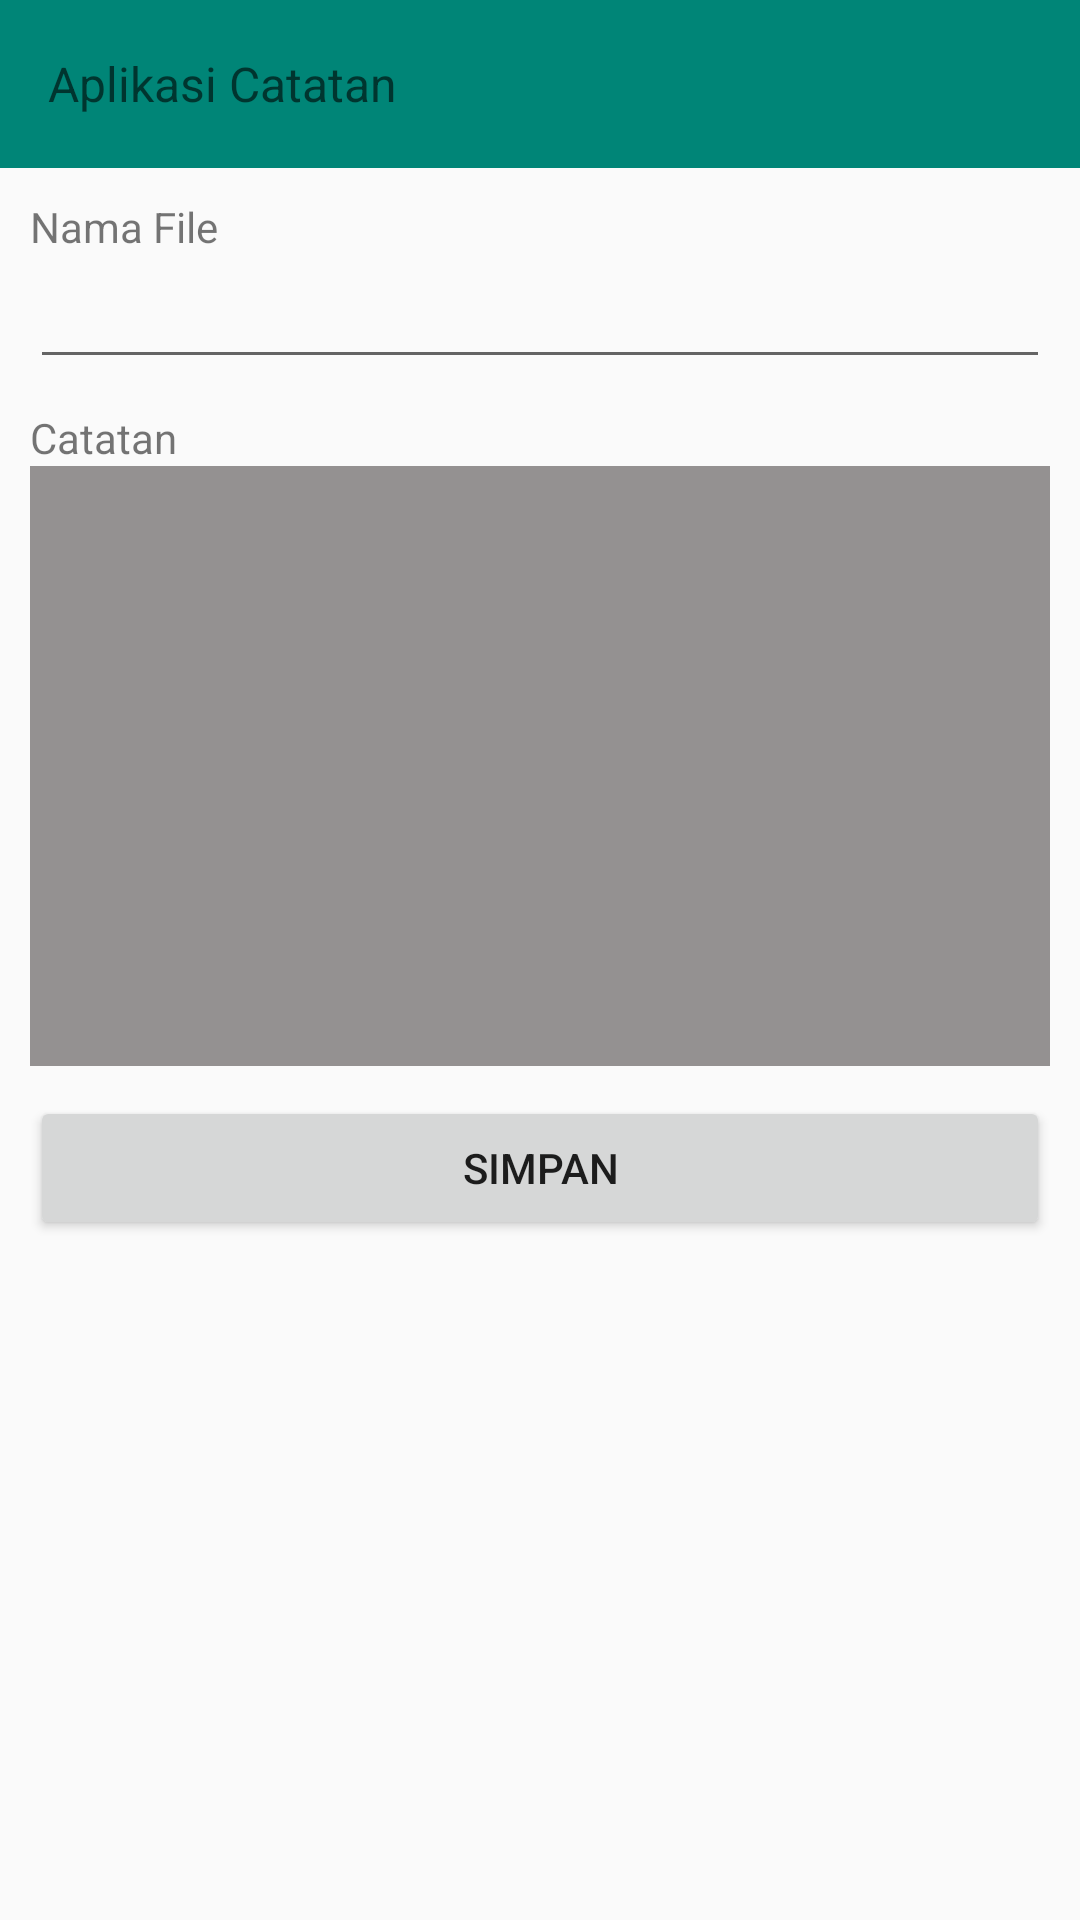

The Android layout XML behind this screen, and the referenced resources:
<!-- AndroidManifest.xml: application theme AppThemeNoBar -->
<!-- res/layout/activity_kelola.xml -->
<?xml version="1.0" encoding="utf-8"?>
<LinearLayout xmlns:android="http://schemas.android.com/apk/res/android"
    xmlns:app="http://schemas.android.com/apk/res-auto"
    xmlns:tools="http://schemas.android.com/tools"
    android:layout_width="match_parent"
    android:layout_height="match_parent"
    android:orientation="vertical"
    android:theme="@style/AppThemeNoBar"
    tools:context=".KelolaActivity">

    <androidx.appcompat.widget.Toolbar
        android:id="@+id/toolbar"
        android:background="@color/colorPrimary"
        app:subtitle="Aplikasi Catatan"
        android:layout_width="match_parent"
        android:layout_height="wrap_content">
    </androidx.appcompat.widget.Toolbar>

    <LinearLayout
        android:layout_width="match_parent"
        android:layout_height="match_parent"
        android:orientation="vertical">

        <TextView
            android:layout_marginLeft="10dp"
            android:layout_marginRight="10dp"
            android:layout_marginTop="10dp"
            android:layout_width="match_parent"
            android:layout_height="wrap_content"
            android:text="Nama File"/>

        <EditText
            android:id="@+id/txtFileName"
            android:layout_marginLeft="10dp"
            android:layout_marginRight="10dp"
            android:layout_width="match_parent"
            android:layout_height="wrap_content"/>

        <TextView
            android:layout_marginLeft="10dp"
            android:layout_marginRight="10dp"
            android:layout_marginTop="10dp"
            android:layout_width="match_parent"
            android:layout_height="wrap_content"
            android:text="Catatan"/>

        <EditText
            android:id="@+id/txtCatatan"
            android:layout_width="match_parent"
            android:layout_height="200dp"
            android:inputType="text|textMultiLine"

            android:background="@color/bgCatatan"
            android:gravity="left|top"
            android:layout_marginLeft="10dp"
            android:layout_marginRight="10dp"
            android:singleLine="false"
            />

        <Button
            android:id="@+id/btnSimpan"
            android:text="Simpan"
            android:layout_margin="10dp"
            android:layout_width="match_parent"
            android:layout_height="wrap_content" />

    </LinearLayout>

</LinearLayout>
<!-- resources referenced by this layout -->
<resources>
  <color name="bgCatatan">#949191</color>
  <color name="colorPrimary">#008577</color>
  <style name="AppThemeNoBar" parent="Theme.AppCompat.Light.NoActionBar" />
</resources>
